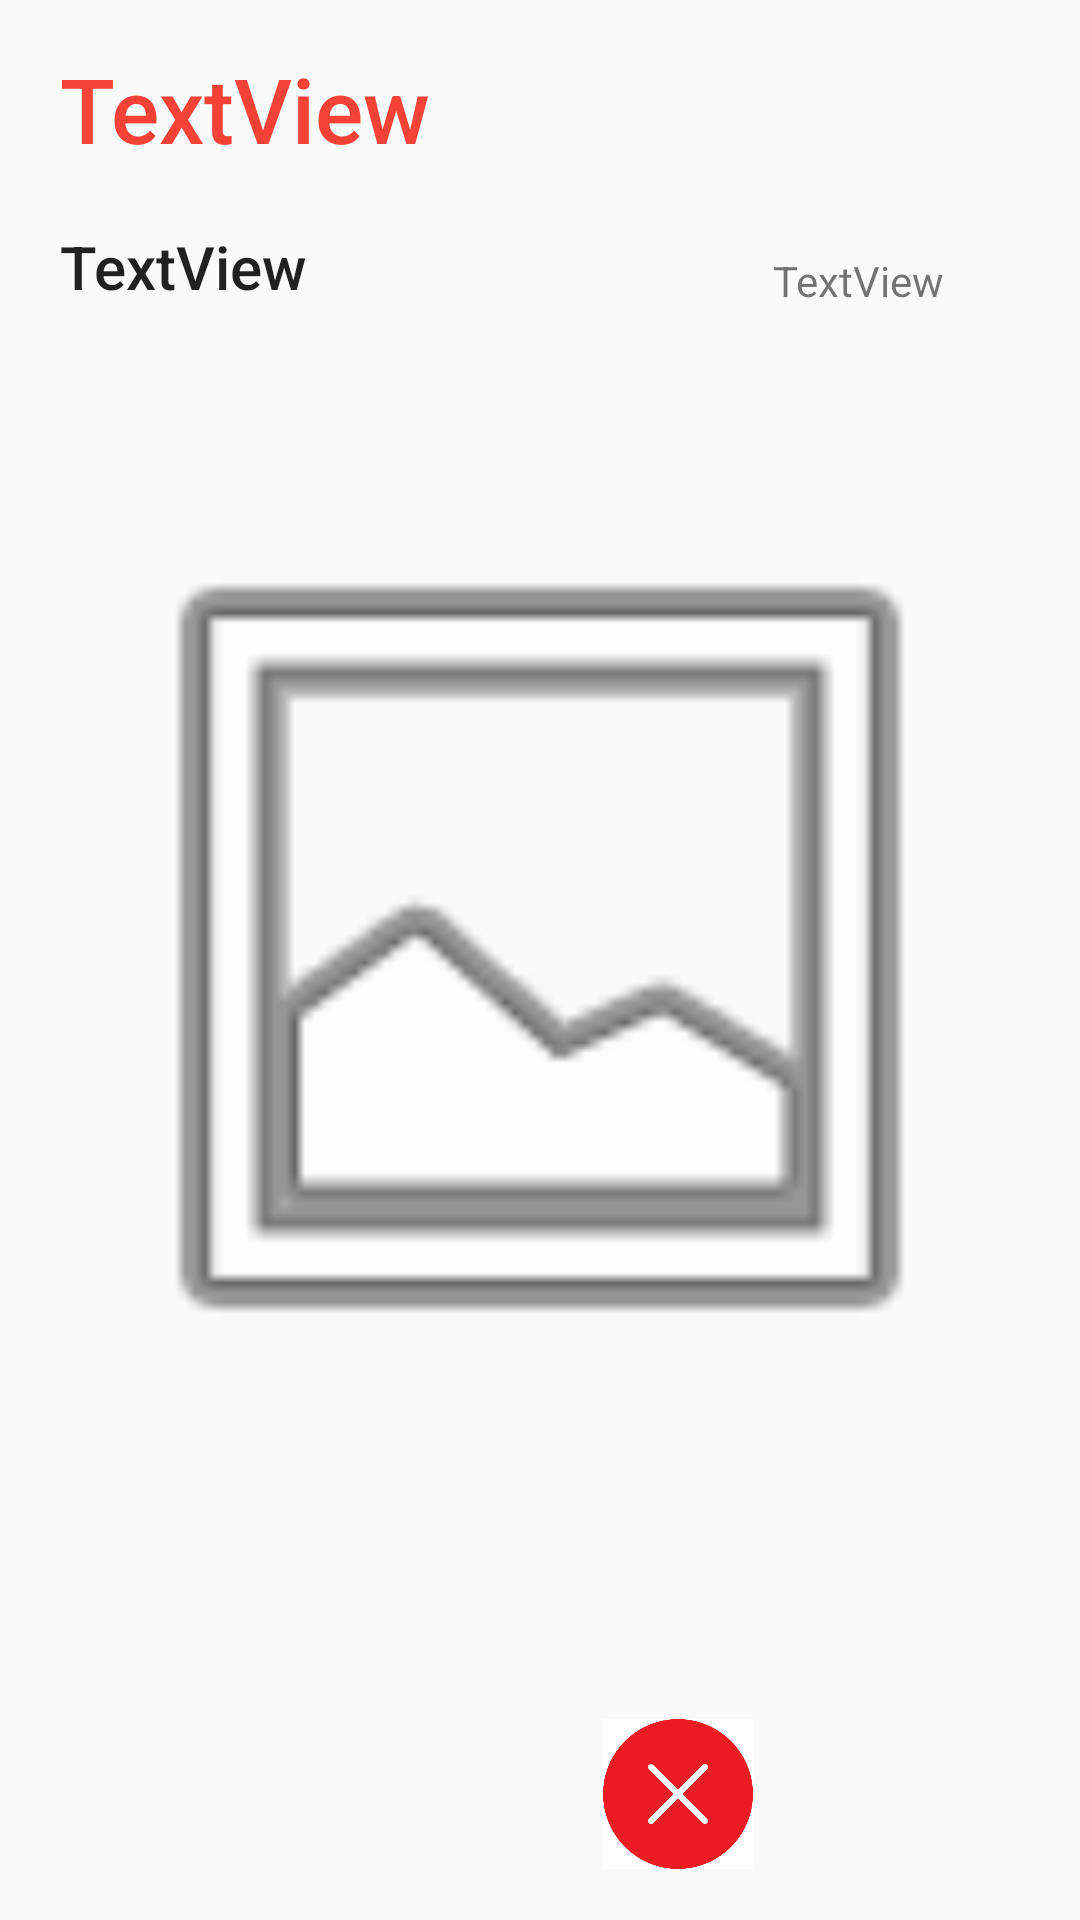

Layout XML and referenced resources for this Android screen:
<!-- AndroidManifest.xml: application theme AppTheme -->
<!-- res/layout/activity_actividad_solicitudes2.xml -->
<?xml version="1.0" encoding="utf-8"?>
<androidx.constraintlayout.widget.ConstraintLayout
    xmlns:android="http://schemas.android.com/apk/res/android"
    xmlns:app="http://schemas.android.com/apk/res-auto"
    xmlns:tools="http://schemas.android.com/tools"
    android:layout_width="match_parent"
    android:layout_height="match_parent">

    <TextView
        android:id="@+id/txt_solicitud_nombre"
        android:layout_width="wrap_content"
        android:layout_height="wrap_content"
        android:layout_marginStart="20dp"
        android:layout_marginTop="16dp"
        android:text="TextView"
        android:textAppearance="@style/TextAppearance.AppCompat.Body2"
        android:textColor="@color/colorPrimary"
        android:textSize="30sp"
        app:layout_constraintStart_toStartOf="parent"
        app:layout_constraintTop_toTopOf="parent" />

    <TextView
        android:id="@+id/txt_solicitud_fecha"
        android:layout_width="wrap_content"
        android:layout_height="wrap_content"
        android:layout_marginStart="155dp"
        android:layout_marginTop="84dp"
        android:text="TextView"
        app:layout_constraintStart_toEndOf="@+id/txt_solicitud_categoria"
        app:layout_constraintTop_toTopOf="parent" />

    <TextView
        android:id="@+id/txt_solicitud_categoria"
        android:layout_width="wrap_content"
        android:layout_height="wrap_content"

        android:layout_marginTop="19dp"
        android:text="TextView"
        android:textAppearance="@style/TextAppearance.AppCompat.Body2"
        android:textSize="20sp"
        app:layout_constraintStart_toStartOf="@+id/txt_solicitud_nombre"
        app:layout_constraintTop_toBottomOf="@+id/txt_solicitud_nombre" />

    <ImageView
        android:id="@+id/iv_certificados"
        android:layout_width="0dp"
        android:layout_height="0dp"
        android:layout_marginStart="20dp"
        android:layout_marginTop="133dp"
        android:layout_marginEnd="20dp"
        android:layout_marginBottom="50dp"
        app:layout_constraintBottom_toTopOf="@+id/btn_aceptar_solicitud"
        app:layout_constraintEnd_toEndOf="parent"
        app:layout_constraintStart_toStartOf="parent"
        app:layout_constraintTop_toTopOf="parent"
        app:srcCompat="@android:drawable/ic_menu_gallery" />

    <ImageView
        android:id="@+id/btn_aceptar_solicitud"
        android:layout_width="75dp"
        android:layout_height="75dp"
        android:layout_marginEnd="20dp"
        android:layout_marginBottom="16dp"
        app:layout_constraintBottom_toBottomOf="parent"
        app:layout_constraintEnd_toEndOf="parent"
        app:srcCompat="@drawable/success" />

    <ImageView
        android:id="@+id/btn_cancelar_solicitud"
        android:layout_width="50dp"
        android:layout_height="50dp"
        android:layout_marginTop="74dp"
        android:layout_marginEnd="14dp"
        android:layout_marginBottom="17dp"
        app:layout_constraintBottom_toBottomOf="parent"
        app:layout_constraintEnd_toStartOf="@+id/btn_aceptar_solicitud"
        app:layout_constraintTop_toBottomOf="@+id/iv_certificados"
        app:srcCompat="@drawable/error" />

</androidx.constraintlayout.widget.ConstraintLayout>
<!-- resources referenced by this layout -->
<resources>
  <color name="colorPrimary">#F44336</color>
  <!-- drawable error: png bitmap (drawable, 14798 bytes) -->
  <style name="AppTheme" parent="Theme.AppCompat.Light.DarkActionBar">
          
          <item name="colorPrimary">@color/colorPrimary</item>
          <item name="colorPrimaryDark">@color/colorPrimaryDark</item>
          <item name="colorAccent">@color/colorAccent</item>
      </style>
  <color name="colorPrimaryDark">#750E06</color>
  <color name="colorAccent">#FFFFFF</color>
</resources>
